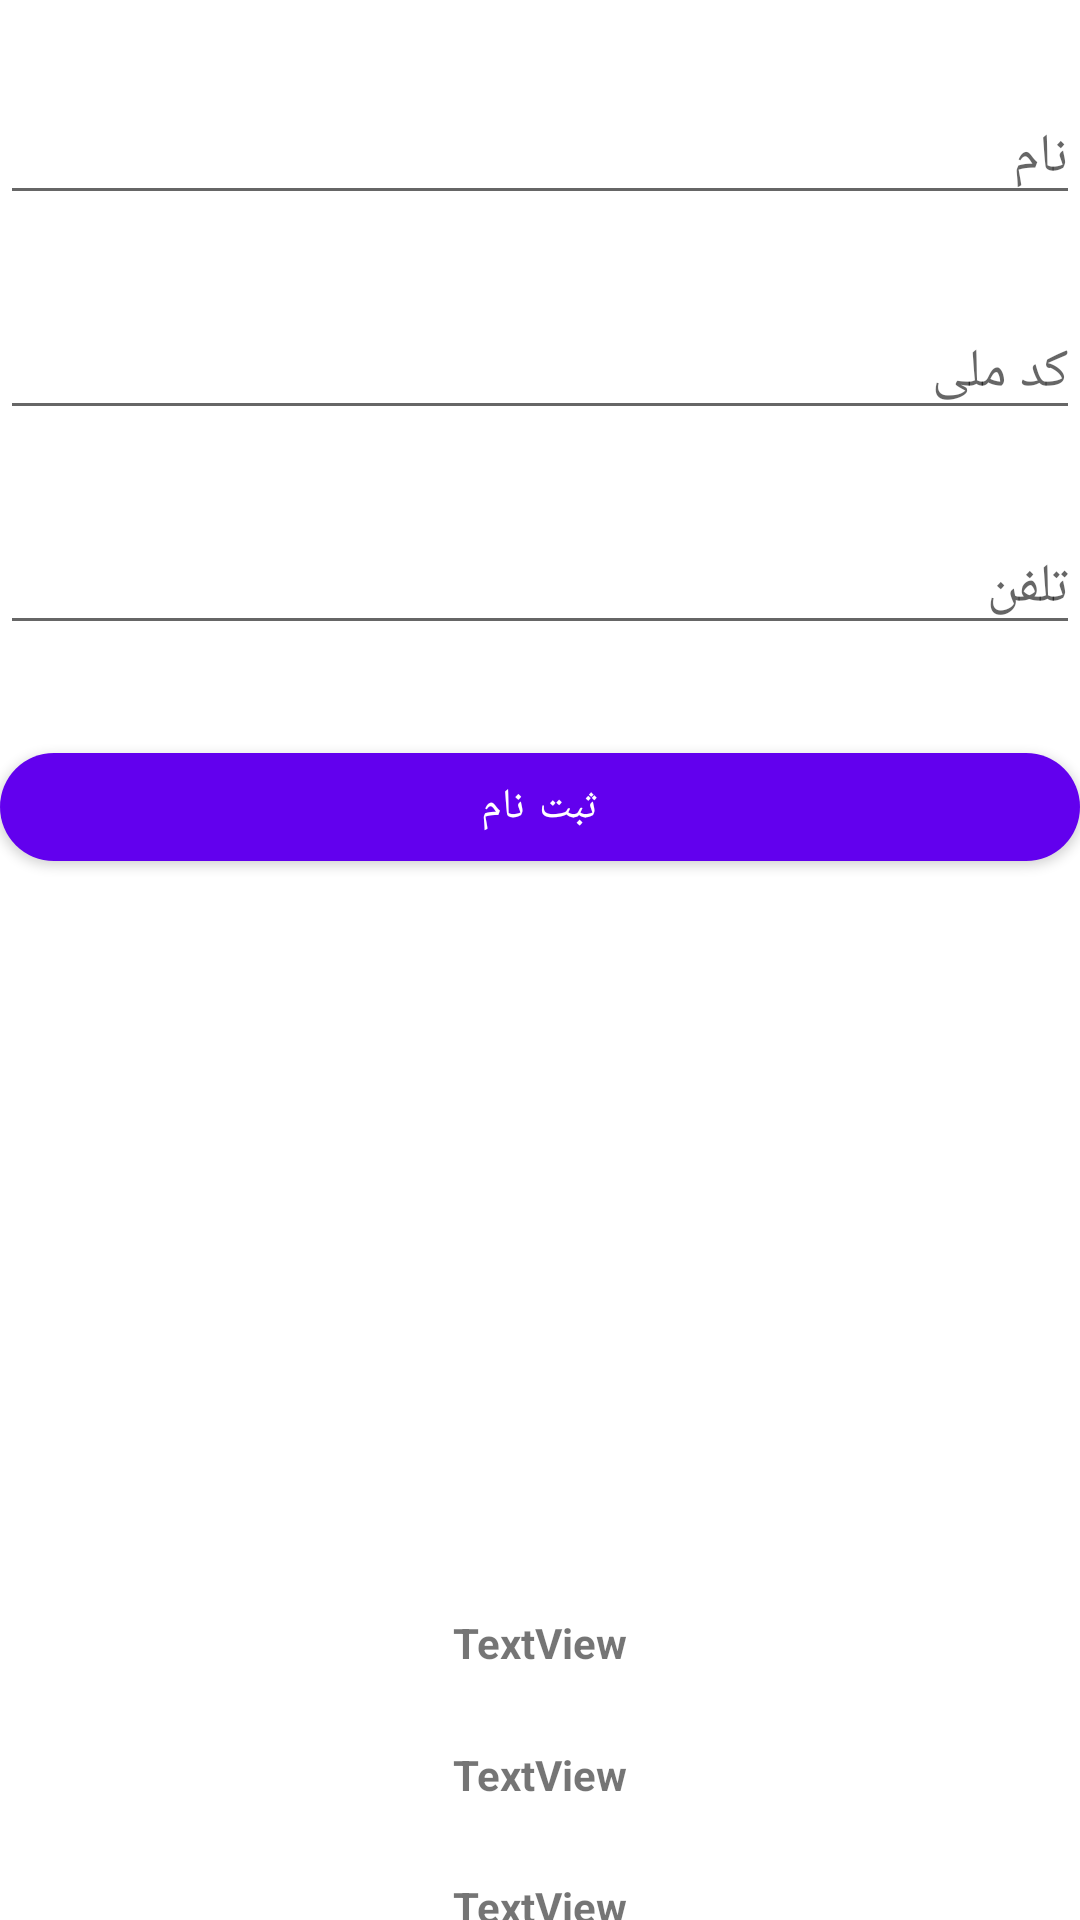

Reconstruct the res/layout file that produces this screen, plus the resources it refers to.
<!-- AndroidManifest.xml: application theme Theme.Hw103 -->
<!-- res/layout/fragment_profile.xml -->
<?xml version="1.0" encoding="utf-8"?>
<LinearLayout xmlns:android="http://schemas.android.com/apk/res/android"
    xmlns:app="http://schemas.android.com/apk/res-auto"
    xmlns:tools="http://schemas.android.com/tools"
    android:layout_width="match_parent"
    android:layout_height="match_parent"
    android:orientation="vertical"
    tools:context=".ProfileFragment"
    android:layout_margin="15dp">

    <EditText
        android:id="@+id/editTextName"
        android:hint="نام"
        android:layout_width="match_parent"
        android:layout_height="wrap_content"
        android:layout_marginTop="30dp"
        android:ems="10"
        android:inputType="textPersonName"/>

    <EditText
        android:id="@+id/editTextNationalCode"
        android:hint="کد ملی"
        android:layout_width="match_parent"
        android:layout_height="wrap_content"
        android:layout_marginTop="30dp"
        android:ems="10"
        android:inputType="number" />

    <EditText
        android:id="@+id/editTextPhone"
        android:hint="تلفن"
        android:layout_width="match_parent"
        android:layout_height="wrap_content"
        android:layout_marginTop="30dp"
        android:ems="10"
        android:inputType="number" />

    <com.google.android.material.button.MaterialButton
        android:id="@+id/buttonRegister"
        android:layout_width="match_parent"
        android:layout_height="wrap_content"
        app:cornerRadius="30dp"
        android:layout_marginTop="30dp"
        android:text="ثبت نام" />




    <ImageView
        android:id="@+id/imageView"
        android:layout_width="match_parent"
        android:layout_height="200dp"
        android:layout_marginTop="20dp"
        android:layout_gravity="center" />

    <TextView
        android:id="@+id/textViewName"
        android:layout_width="match_parent"
        android:layout_height="wrap_content"
        android:layout_marginTop="25dp"
        android:textStyle="bold"
        android:gravity="center"
        android:text="TextView" />

    <TextView
        android:id="@+id/textViewNationalCode"
        android:layout_width="match_parent"
        android:layout_height="wrap_content"
        android:layout_marginTop="25dp"
        android:textStyle="bold"
        android:gravity="center"
        android:text="TextView" />

    <TextView
        android:id="@+id/textViewPhone"
        android:layout_width="match_parent"
        android:layout_height="wrap_content"
        android:layout_marginTop="25dp"
        android:textStyle="bold"
        android:gravity="center"
        android:text="TextView" />



</LinearLayout>
<!-- resources referenced by this layout -->
<resources>
  <style name="Theme.Hw103" parent="Theme.MaterialComponents.DayNight.DarkActionBar">
          
          <item name="colorPrimary">@color/purple_500</item>
          <item name="colorPrimaryVariant">@color/purple_700</item>
          <item name="colorOnPrimary">@color/white</item>
          
          <item name="colorSecondary">@color/teal_200</item>
          <item name="colorSecondaryVariant">@color/teal_700</item>
          <item name="colorOnSecondary">@color/black</item>
          
          <item name="android:statusBarColor" tools:targetApi="l">?attr/colorPrimaryVariant</item>
          
      </style>
  <color name="purple_500">#FF6200EE</color>
  <color name="purple_700">#FF3700B3</color>
  <color name="white">#FFFFFFFF</color>
  <color name="teal_200">#FF03DAC5</color>
  <color name="teal_700">#FF018786</color>
  <color name="black">#FF000000</color>
</resources>
